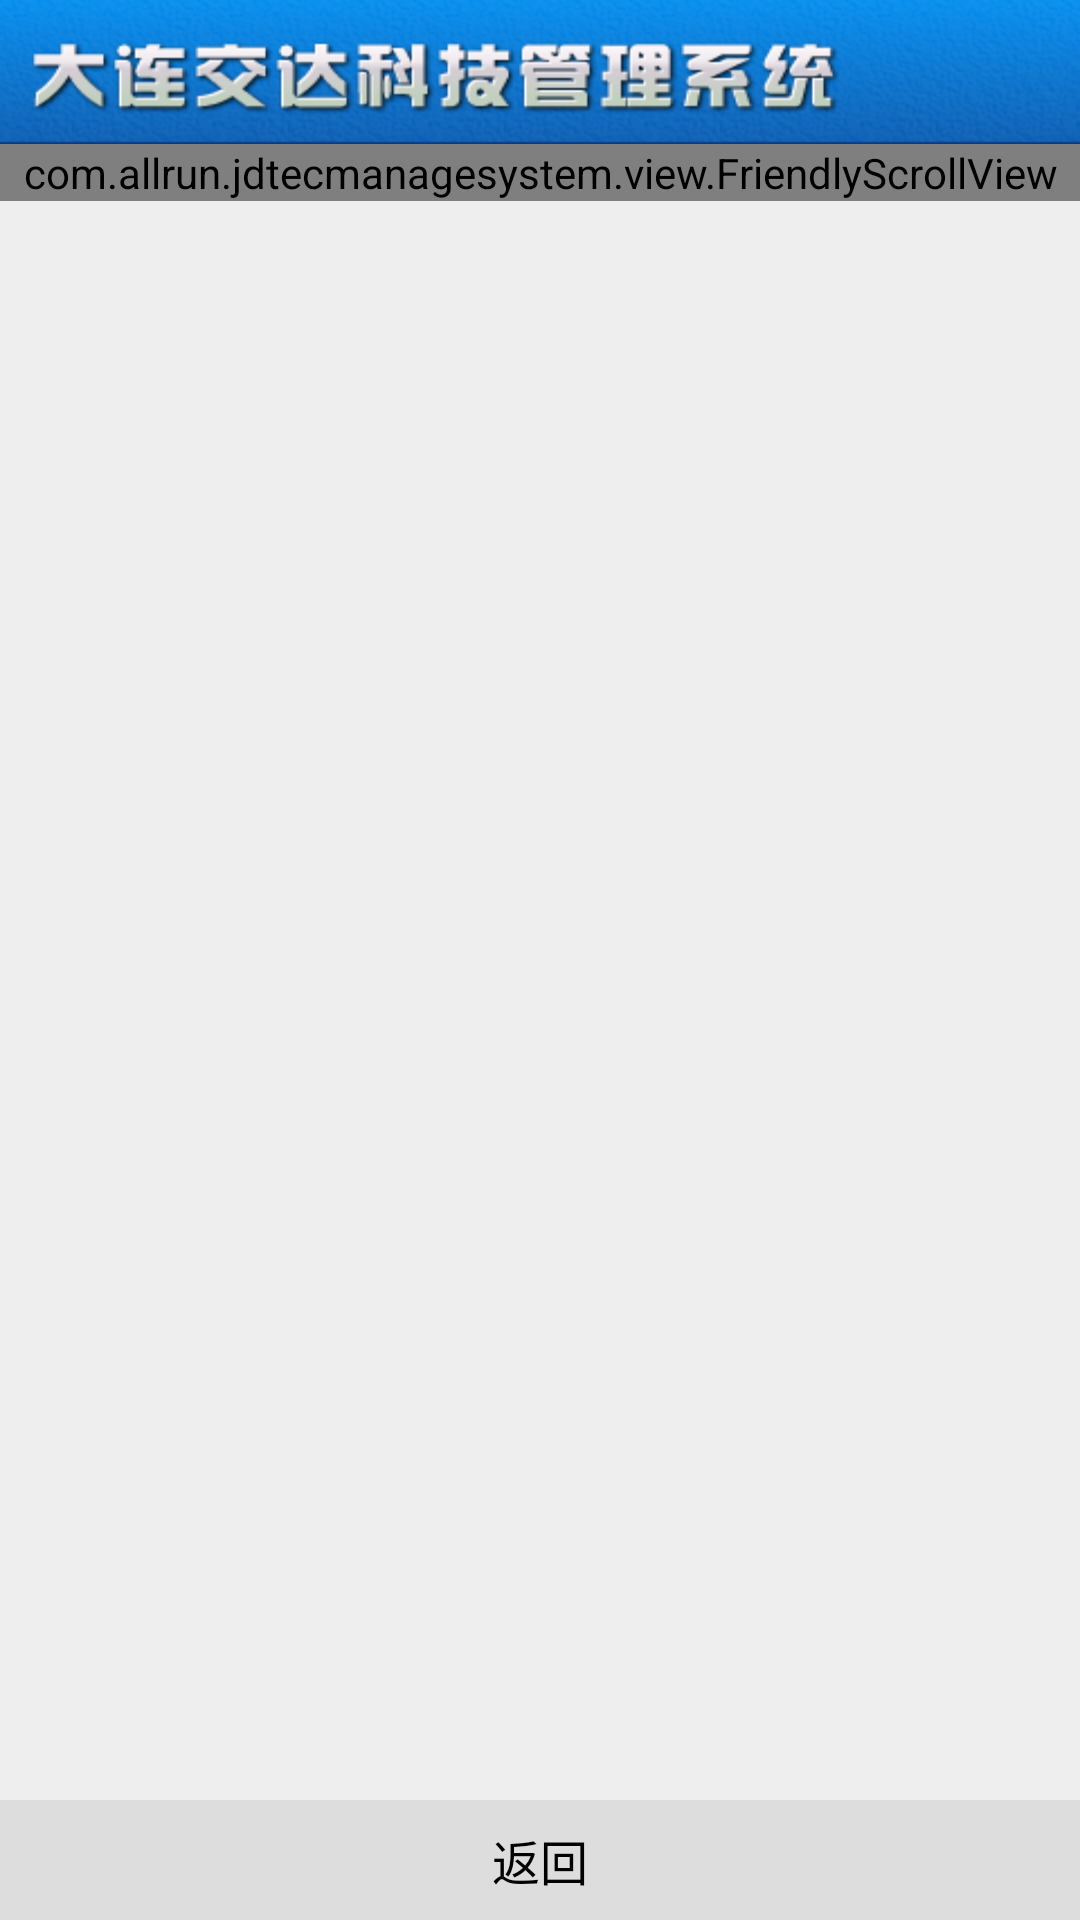

Produce the Android XML layout that renders to this screen, including the resource entries it uses.
<!-- AndroidManifest.xml: application theme android:Theme.NoTitleBar -->
<!-- res/layout/task_detail.xml -->
<?xml version="1.0" encoding="utf-8"?>
<FrameLayout xmlns:android="http://schemas.android.com/apk/res/android"
    android:layout_width="match_parent"
    android:layout_height="match_parent" >

    <LinearLayout
        android:layout_width="match_parent"
        android:layout_height="match_parent"
        android:background="@color/act_default_backcolor"
        android:orientation="vertical" >

        <LinearLayout
            android:layout_width="match_parent"
            android:layout_height="48dp"
            android:background="@drawable/header" >
        </LinearLayout>
        <com.allrun.jdtecmanagesystem.view.FriendlyScrollView
            android:id="@+id/task_detail_scv"
            android:layout_width="match_parent"
            android:layout_height="wrap_content" >

            <LinearLayout
                android:layout_width="match_parent"
                android:layout_height="wrap_content"
                android:orientation="vertical" >

                <LinearLayout style="@style/task_list_item_linear_tag" >

                    <TextView
                        style="@style/task_detail_singleline_tag"
                        android:text="@string/mission_task_num" />

                    <TextView
                        android:id="@+id/mission_task_num_tv"
                        style="@style/task_list_content" />
                </LinearLayout>

                <LinearLayout style="@style/task_list_item_linear_tag" >

                    <TextView
                        style="@style/task_detail_singleline_tag"
                        android:text="@string/mission_task_type" />

                    <TextView
                        android:id="@+id/mission_task_type_tv"
                        style="@style/task_list_content" />
                </LinearLayout>

                <LinearLayout style="@style/task_list_item_linear_tag" >

                    <TextView
                        style="@style/task_detail_singleline_tag"
                        android:text="@string/mission_car_num" />

                    <TextView
                        android:id="@+id/mission_car_num_tv"
                        style="@style/task_list_content" />
                </LinearLayout>

                <LinearLayout style="@style/task_list_item_linear_tag" 
                    			android:layout_height="wrap_content">

                    <TextView
                        style="@style/task_detail_singleline_tag"
                        
                        android:text="@string/mission_work_type" />

                    <TextView
                        android:id="@+id/mission_work_type_tv"
                        android:layout_marginRight="10dp"
                        style="@style/task_list_content" />
                </LinearLayout>

                <LinearLayout style="@style/task_list_item_linear_tag" >

                    <TextView
                        style="@style/task_detail_singleline_tag"
                        android:text="@string/mission_driver_name" />

                    <TextView
                        android:id="@+id/mission_driver_name_tv"
                        style="@style/task_list_content" />
                </LinearLayout>

                <LinearLayout style="@style/task_list_item_linear_tag" >

                    <TextView
                        style="@style/task_detail_singleline_tag"
                        android:text="@string/mission_driver_telephone" />

                    <TextView
                        android:id="@+id/mission_driver_telephone_tv"
                        style="@style/task_list_content" />
                </LinearLayout>

                <LinearLayout style="@style/task_list_item_linear_tag"
                    android:layout_height="wrap_content" >

                    <TextView
                        style="@style/task_detail_singleline_tag"
                        android:text="@string/mission_car_device_num"
                         />

                    <TextView
                        android:id="@+id/mission_car_device_num_tv"
                        style="@style/task_list_content"
                        android:layout_height="wrap_content"/>
                </LinearLayout>

                <LinearLayout style="@style/task_list_item_linear_tag"
                    android:layout_height="wrap_content" >

                    <TextView
                        style="@style/task_detail_singleline_tag"
                        android:text="@string/mission_car_card_num"
                         />

                    <TextView
                        android:id="@+id/mission_car_card_num_tv"
                        style="@style/task_list_content"
                        android:layout_height="wrap_content" />
                </LinearLayout>

                <LinearLayout style="@style/task_list_item_linear_tag" >

                    <TextView
                        style="@style/task_detail_singleline_tag"
                        android:text="@string/mission_end_date" />

                    <TextView
                        android:id="@+id/mission_end_date_tv"
                        style="@style/task_list_content" />
                </LinearLayout>

                <LinearLayout style="@style/task_list_item_linear_tag" >

                    <TextView
                        style="@style/task_detail_singleline_tag"
                        android:text="@string/mission_task_date" />

                    <TextView
                        android:id="@+id/mission_task_date_tv"
                        style="@style/task_list_content" />
                </LinearLayout>

                <LinearLayout style="@style/task_list_item_linear_tag"
                              android:layout_height="wrap_content" >

                    <TextView
                        style="@style/task_detail_singleline_tag"
						
                        android:text="@string/mission_task_description" />

                    <TextView
                        android:id="@+id/mission_task_description_tv"
                        android:layout_width="wrap_content"
                        android:layout_height="wrap_content"
                        android:layout_marginRight="20dp"
                        android:textColor="@color/black"
                        android:textSize="@dimen/small_text_size" />
                </LinearLayout>

                <LinearLayout
                    android:layout_width="match_parent"
                    android:layout_height="2px"
                    android:background="@color/black" >
                </LinearLayout>

                <LinearLayout
                    android:id="@+id/mission_row_1_ll"
                    style="@style/task_list_item_linear_tag"
                    android:layout_height="wrap_content">

                    <TextView
                        style="@style/task_detail_singleline_tag"
                        android:text="@string/mission_device_company"
                         />

                    <TextView
                        android:id="@+id/mission_device_company_tv"
                        style="@style/task_list_content"
                        android:layout_height="wrap_content"
                        android:layout_marginRight="10dp"
                        android:maxLines="2"/>
                </LinearLayout>

                <LinearLayout
                    android:id="@+id/mission_row_3_ll"
                    style="@style/task_list_item_linear_tag"
                    android:layout_height="wrap_content" >

                    <TextView
                        style="@style/task_detail_singleline_tag"
                        android:text="@string/mission_device_type"
                         />

                    <TextView
                        android:id="@+id/mission_device_type_tv"
                        style="@style/task_list_content" 
                        android:layout_height="wrap_content"
                        android:maxLines="2"/>
                </LinearLayout>

                <LinearLayout
                    android:id="@+id/mission_row_2_ll"
                    style="@style/task_list_item_linear_tag"
                    android:layout_height="wrap_content" >

                    <TextView
                        style="@style/task_detail_singleline_tag"
                        android:text="@string/mission_device_num"
                         />

                    <TextView
                        android:id="@+id/mission_device_num_tv"
                        style="@style/task_list_content"
                        android:layout_height="wrap_content"/>
                </LinearLayout>

                <LinearLayout
                    android:id="@+id/mission_row_4_ll"
                    style="@style/task_list_item_linear_tag"
                    android:layout_height="wrap_content" >

                    <TextView
                        style="@style/task_detail_singleline_tag"
                        android:text="@string/mission_card_num"
                         />

                    <TextView
                        android:id="@+id/mission_card_num_tv"
                        style="@style/task_list_content"
                        android:layout_height="wrap_content" />
                </LinearLayout>

                <LinearLayout
                    style="@style/task_list_item_linear_tag"
                    android:layout_height="wrap_content"
                    android:layout_marginBottom="50dp" >

                    <TextView
                        style="@style/task_detail_singleline_tag"
                        
                        android:text="@string/mission_distribute_description" />

                    <TextView
                        android:id="@+id/mission_distribute_description_tv"
                        android:layout_width="wrap_content"
                        android:layout_height="wrap_content"
                        android:layout_marginRight="10dp"
                        android:textColor="@color/black"
                        android:textSize="@dimen/small_text_size" />
                </LinearLayout>
            </LinearLayout>
        </com.allrun.jdtecmanagesystem.view.FriendlyScrollView>
    </LinearLayout>

    <LinearLayout
        android:id="@+id/task_detail_back_ll"
        android:layout_width="match_parent"
        android:layout_height="40dp"
        android:layout_gravity="bottom"
        android:background="@drawable/bottom_linear_sel" >

        <TextView
            android:layout_width="match_parent"
            android:layout_height="match_parent"
            android:gravity="center"
            android:text="@string/back"
            android:textColor="@color/black"
            
            android:textSize="@dimen/medium_text_size" />
    </LinearLayout>

</FrameLayout>
<!-- resources referenced by this layout -->
<resources>
  <color name="act_default_backcolor">#EEEEEE</color>
  <color name="black">#000000</color>
  <dimen name="medium_text_size">16sp</dimen>
  <dimen name="small_text_size">14sp</dimen>
  <!-- drawable bottom_linear_sel (drawable) -->
  <?xml version="1.0" encoding="utf-8"?>
  <selector xmlns:android="http://schemas.android.com/apk/res/android" >
      
      <item android:state_enabled="false"
            android:state_pressed="false"
            android:drawable="@drawable/corner_bg_focus" />     
  
      <item android:state_enabled="true"
            android:state_pressed="true"
            android:drawable="@drawable/corner_bg_focus" />     
  
       
  
      <item android:state_enabled="true"
            android:state_pressed="false"
            android:drawable="@drawable/corner_bg"/>
  
  </selector>
  <!-- drawable header: png bitmap (drawable, 34248 bytes) -->
  <string name="back">返回</string>
  <string name="mission_car_card_num">通信卡号：</string>
  <string name="mission_car_device_num">设备编号：</string>
  <string name="mission_car_num">车牌号：</string>
  <string name="mission_card_num">通信卡号：</string>
  <string name="mission_device_company">设备厂家：</string>
  <string name="mission_device_num">设备编号：</string>
  <string name="mission_device_type">设备型号：</string>
  <string name="mission_distribute_description">分配说明：</string>
  <string name="mission_driver_name">驾驶员姓名：</string>
  <string name="mission_driver_telephone">驾驶员电话：</string>
  <string name="mission_end_date">到期日期：</string>
  <string name="mission_task_date">任务日期：</string>
  <string name="mission_task_description">任务说明：</string>
  <string name="mission_task_num">任务编号：</string>
  <string name="mission_task_type">任务类型：</string>
  <string name="mission_work_type">经营类型：</string>
  <style name="task_detail_singleline_tag">
          <item name="android:layout_width">90dp</item>
          <item name="android:layout_height">28dp</item>
          <item name="android:gravity">center_vertical|right</item>
          <item name="android:textColor">@color/black</item>
          <item name="android:textStyle">bold</item>
          <item name="android:textSize">@dimen/small_text_size</item>
      </style>
  <style name="task_list_content">
          <item name="android:layout_width">0dp</item>
          <item name="android:layout_height">match_parent</item>
          <item name="android:layout_weight">1</item>
          <item name="android:paddingBottom">4dp</item>
          <item name="android:gravity">left|center_vertical</item>
          <item name="android:textColor">#000000</item>
          <item name="android:textSize">@dimen/small_text_size</item>
      </style>
  <style name="task_list_item_linear_tag">
          <item name="android:layout_width">match_parent</item>
          <item name="android:layout_height">28dp</item>
          <item name="android:orientation">horizontal</item>
      </style>
  <!-- drawable corner_bg_focus (drawable) -->
  <?xml version="1.0" encoding="utf-8"?>
  <shape xmlns:android="http://schemas.android.com/apk/res/android" >
      <stroke android:width="1dp"  android:color="#E5E5E5"/> 
      <solid android:color="#555555" /> 
  </shape>
  <!-- drawable corner_bg (drawable) -->
  <?xml version="1.0" encoding="utf-8"?>
  <shape xmlns:android="http://schemas.android.com/apk/res/android" >
      <stroke android:width="1dp"  android:color="#DDDDDD"/> 
      <solid android:color="#DDDDDD" /> 
  </shape>
</resources>
